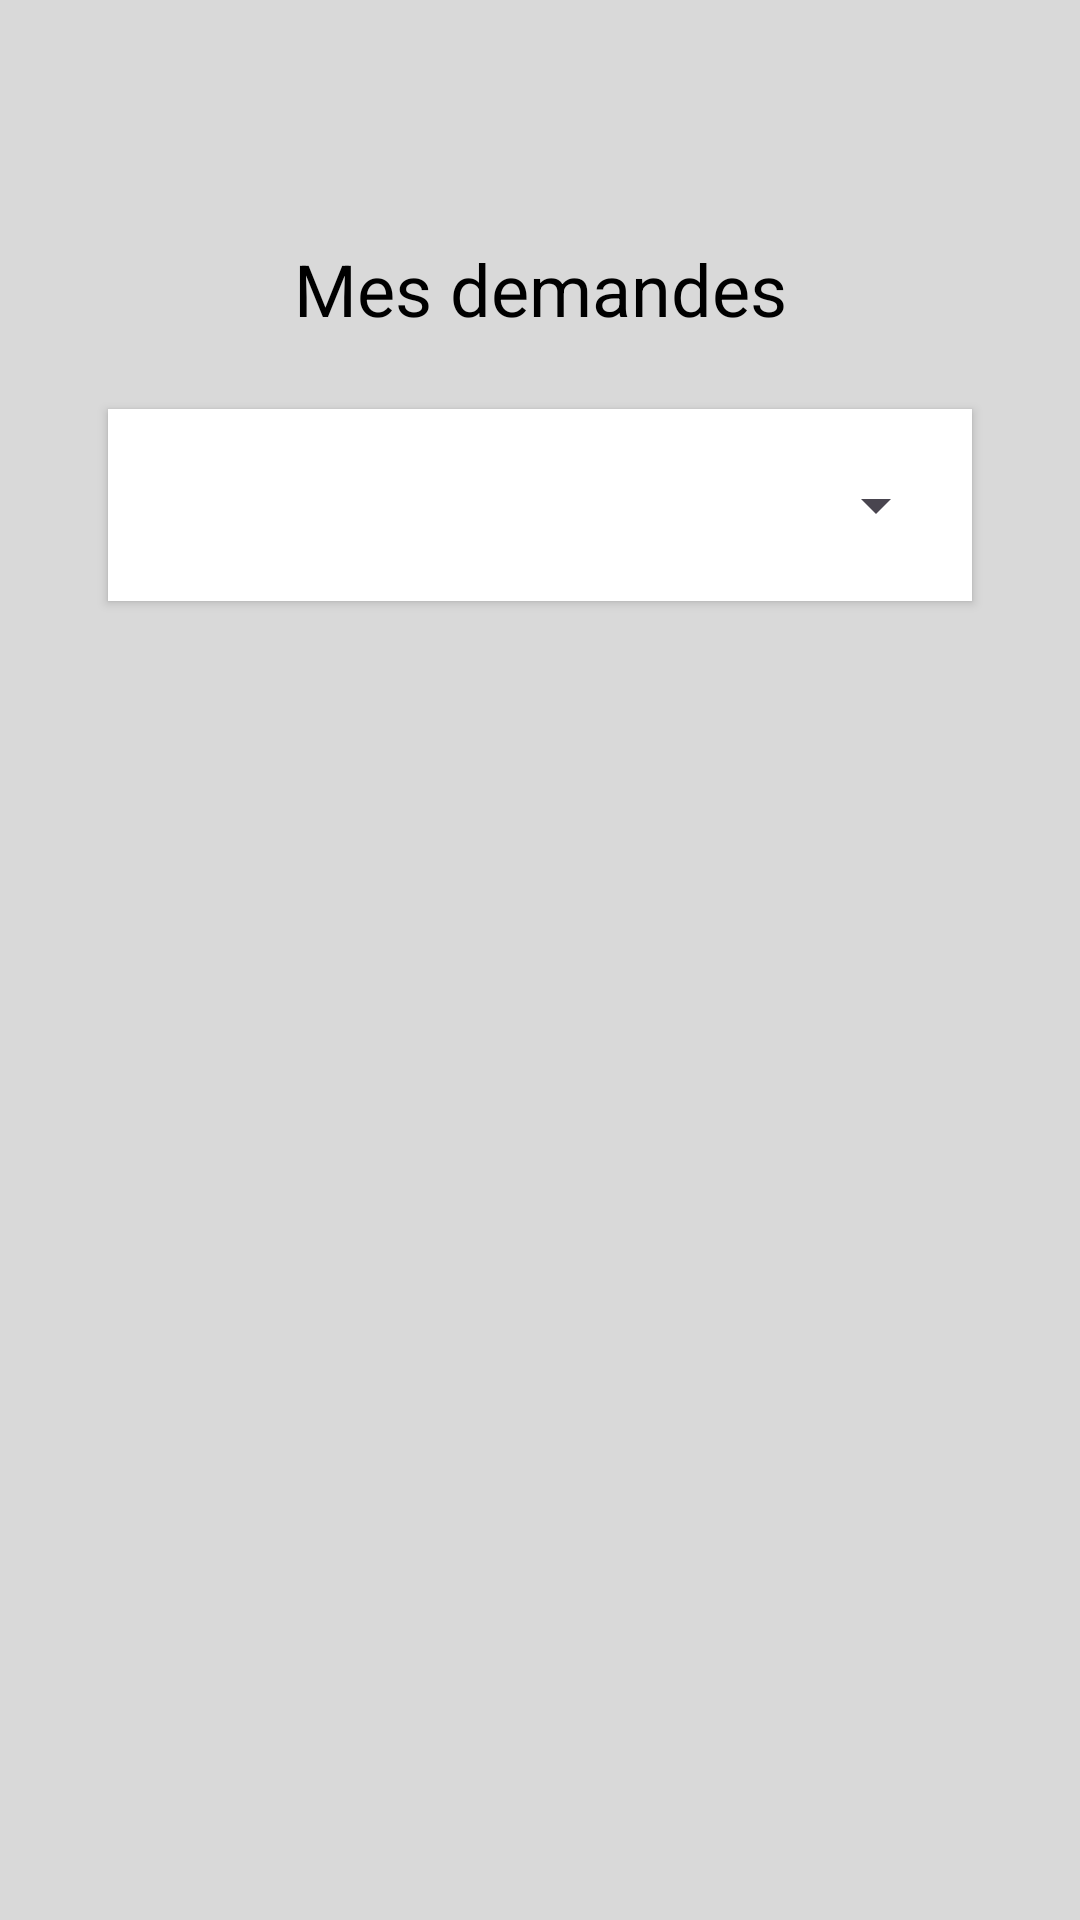

Here is an Android app screen rendered from its layout file. Give the layout XML and the strings, colors and styles it references.
<!-- AndroidManifest.xml: application theme Theme.DEMANDROID -->
<!-- res/layout/activity_consulter_demande.xml -->
<?xml version="1.0" encoding="utf-8"?>
<androidx.constraintlayout.widget.ConstraintLayout
    xmlns:android="http://schemas.android.com/apk/res/android"
    xmlns:app="http://schemas.android.com/apk/res-auto"
    xmlns:tools="http://schemas.android.com/tools"
    android:id="@+id/main"
    android:layout_width="match_parent"
    android:layout_height="match_parent"
    android:background="@color/fond"
    tools:context=".activitees.ConsulterDemandeActivity">

    <TextView
        android:id="@+id/tvTitreConsulter"
        style="@style/PageTitle"
        android:text="@string/titre_consulter"
        app:layout_constraintEnd_toEndOf="parent"
        app:layout_constraintStart_toStartOf="parent"
        app:layout_constraintTop_toTopOf="parent"
        app:layout_constraintWidth_percent="0.9" />

    <FrameLayout
        android:id="@+id/containerFiltre"
        style="@style/FilterContainer"
        app:layout_constraintEnd_toEndOf="parent"
        app:layout_constraintStart_toStartOf="parent"
        app:layout_constraintTop_toBottomOf="@id/tvTitreConsulter"
        app:layout_constraintWidth_max="@dimen/CinqCentDP"
        app:layout_constraintWidth_percent="0.8">

        <Spinner
            android:id="@+id/filtreDemande"
            android:layout_width="match_parent"
            android:layout_height="@dimen/QuarenteHuitDP"
            android:gravity="center"
            android:spinnerMode="dropdown"
            android:textAlignment="center" />
    </FrameLayout>

    <ListView
        android:id="@+id/listeDemande"
        style="@style/MainListView"
        app:layout_constraintBottom_toBottomOf="parent"
        app:layout_constraintEnd_toEndOf="parent"
        app:layout_constraintStart_toStartOf="parent"
        app:layout_constraintTop_toBottomOf="@id/containerFiltre"
        app:layout_constraintWidth_max="@dimen/HuitCentDP"
        app:layout_constraintWidth_percent="0.9" />

</androidx.constraintlayout.widget.ConstraintLayout>
<!-- resources referenced by this layout -->
<resources>
  <color name="fond">#D9D9D9</color>
  <dimen name="CinqCentDP">500dp</dimen>
  <dimen name="HuitCentDP">800dp</dimen>
  <dimen name="QuarenteHuitDP">48dp</dimen>
  <string name="titre_consulter">Mes demandes</string>
  <style name="FilterContainer" parent="BaseCard">
          <item name="android:padding">@dimen/HuitDP</item>
          <item name="android:layout_marginTop">@dimen/VingtQuatreDP</item>
      </style>
  <style name="MainListView">
          <item name="android:layout_width">0dp</item>
          <item name="android:layout_height">0dp</item>
          <item name="android:divider">@android:color/transparent</item>
          <item name="android:dividerHeight">@dimen/HuitDP</item>
          <item name="android:clipToPadding">false</item>
          <item name="android:paddingBottom">@dimen/VingtQuatreDP</item>
          <item name="android:layout_marginTop">@dimen/VingtQuatreDP</item>
      </style>
  <style name="PageTitle" parent="BaseTitle">
          <item name="android:textSize">@dimen/VingtQuatreSP</item>
          <item name="android:layout_marginTop">@dimen/QuatreVingtDP</item>
      </style>
  <style name="Theme.DEMANDROID" parent="Base.Theme.DEMANDROID" />
  <style name="BaseCard">
          <item name="android:layout_width">0dp</item>
          <item name="android:layout_height">wrap_content</item>
          <item name="android:background">@color/blanc</item>
          <item name="android:elevation">@dimen/DeuxDP</item>
      </style>
  <dimen name="HuitDP">8dp</dimen>
  <dimen name="VingtQuatreDP">24dp</dimen>
  <style name="BaseTitle">
          <item name="android:layout_width">0dp</item>
          <item name="android:layout_height">wrap_content</item>
          <item name="android:gravity">center</item>
          <item name="android:textColor">@color/noir</item>
          <item name="android:textSize">@dimen/VingtCinqSP</item>
      </style>
  <dimen name="VingtQuatreSP">24sp</dimen>
  <dimen name="QuatreVingtDP">80dp</dimen>
  <style name="Base.Theme.DEMANDROID" parent="Theme.Material3.DayNight">
          
          
      </style>
  <color name="blanc">#FFFFFF</color>
  <dimen name="DeuxDP">2dp</dimen>
  <color name="noir">#000000</color>
  <dimen name="VingtCinqSP">25sp</dimen>
</resources>
